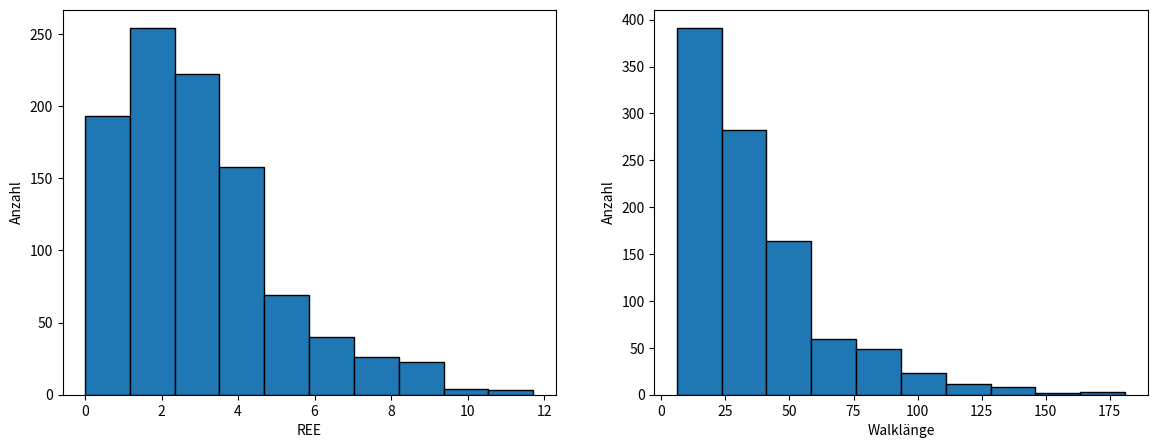

Write the Python code that produced this figure.
import numpy as np
import matplotlib.pyplot as plt
import random
from mpl_toolkits.mplot3d import Axes3D
from matplotlib.animation import FuncAnimation
import math


def Atom_ident(atom_coords):

    var_track = 0

    for i in range(3):
        number_str = f"{atom_coords[i]:.10g}"
            
        if '.' in number_str:
            number_str = number_str.rstrip('0').rstrip('.')
    
        sign_dig_len = len(number_str.replace('.', '').replace('-', ''))
        var_track += sign_dig_len
    
    if var_track == 3: # bei drei Gitteratompunkten 3
        #print("Gitteratom")
        return 1
    elif var_track == 5: # Bei drei fcc 5
        #print("FCC-Atom")
        return 2
    elif var_track == 9: # Bei drei interstetiellen 9
        #print("Interstetielles-Atom")
        return 3
    else:
        print("Uhm...?")
        return 0
    
def SAW_Diamonlattice(pol_length_diamond):
    point_latest_diamond = np.array([0.0] * 3)
    track_list_diamond = []
    track_list_diamond.append(point_latest_diamond[:].tolist()) # Wenn direkt als Listenelement/ohne append -> Error
    track_list_dir_diamond = []
    steps_diamond = 0

    moveset_grid = [
        [0.25, 0.25, 0.25],
        [-0.25, -0.25, 0.25],
        [-0.25, 0.25, -0.25],
        [0.25, -0.25, -0.25]
    ]
    moveset_fcc = [
        [-0.25, -0.25, 0.25],
        [0.25, 0.25, 0.25],
        [0.25, -0.25, -0.25],
        [-0.25, 0.25, -0.25]
    ]
    moveset_inter = [
        [-0.25, -0.25, -0.25],
        [0.25, 0.25, -0.25],
        [0.25, -0.25, 0.25],
        [-0.25, 0.25, 0.25]
    ]

    while True:

        point_latest_diamond = track_list_diamond[-1]
        if Atom_ident(point_latest_diamond) == 1:
            current_moveset = moveset_grid
        elif Atom_ident(point_latest_diamond) == 2:
            current_moveset = moveset_fcc
        elif Atom_ident(point_latest_diamond) == 3:
            current_moveset = moveset_inter
        else:
            print("Wat?")
            return None, None, None


        # Verhindern von backtracking
        if len(track_list_dir_diamond) >= 1:
            last_move = np.array(track_list_dir_diamond[-1])
            inverse_last_move = -last_move
            available_moves = [move for move in current_moveset if not np.array_equal(move, inverse_last_move)]
        else:
            available_moves = current_moveset

        #if not available_moves:
         #   break

        dim_choice = random.choice(available_moves)
        track_list_dir_diamond.append(dim_choice[:])
        point_latest_diamond += np.array(dim_choice)
        point_latest_diamond_list = point_latest_diamond.tolist()

        # Walk abbrechen / Walkbreak
        if point_latest_diamond_list not in track_list_diamond:
            track_list_diamond.append(point_latest_diamond_list[:])
        else:
            break
      
        steps_diamond += 1
        # Polymerlänge
        if isinstance(pol_length_diamond, int) and steps_diamond >= pol_length_diamond:
            break
        elif isinstance(pol_length_diamond, str) and pol_length_diamond == "inf":
            continue # Bei 'inf' wird der Walk fortgeführt bis Walkbreak
      
    # Für Experiment mit unterschiedlichen Nucleationsites nicht geeignet
    calced_REE = np.linalg.norm(point_latest_diamond)
    # Bei Poly_Call auskommentieren der prints empfohlen.
    #print(track_list_diamond)
    #print(f"REE: {calced_REE}")
    imp_length = len(track_list_diamond)
    #print(f"Walklänge: {imp_length}")
    #print(track_list_dir_diamond)
    return calced_REE, imp_length, track_list_diamond

def PolyCallSimpleDiamond(pol_length_diamond, itter_diamond: int, dist_diamond: bool):
    ree_list_diamond = []
    length_list_diamond = []
    # Liste für tatsächliche Funktion anpassen
    for i in range(itter_diamond):
        if dist_diamond:
            pol_length_diamond = polymer_lengths[i]
        else:
            pass
        # Funktion callen, Fehler auslassen
        ree, length, track_list_diamond = SAW_Diamonlattice(pol_length_diamond)
        if ree is not None and length is not None:
            ree_list_diamond.append(ree)
            length_list_diamond.append(length)
    # REE
    mean_ree_diamond = np.mean(ree_list_diamond)
    std_dev_ree_diamond = np.std(ree_list_diamond)
    median_ree_diamond = np.median(ree_list_diamond)
    # Walklänge
    mean_length_diamond = np.mean(length_list_diamond)
    std_dev_length_diamond = np.std(length_list_diamond)
    median_length_diamond = np.median(length_list_diamond)

    print(f"REE - Mittelwert: {mean_ree_diamond}, Standardabweichung: {std_dev_ree_diamond}, Median: {median_ree_diamond}")
    print(f"Walklänge - Mittelwert: {mean_length_diamond}, Standardabweichung: {std_dev_length_diamond}, Median: {median_length_diamond}")

    fig, axs = plt.subplots(1, 2, figsize=(14, 5))
    axs[0].hist(ree_list_diamond, bins=10, edgecolor='black')
    axs[0].set_xlabel('REE')
    axs[0].set_ylabel('Anzahl')
    axs[1].hist(length_list_diamond, bins=10, edgecolor='black')
    axs[1].set_xlabel('Walklänge')
    axs[1].set_ylabel('Anzahl')

    plt.show()

    return ree_list_diamond, length_list_diamond    

def Flory_Diamond(pol_length_diamond, itter_diamond: int, dist_diamond: bool):
    ree_list_diamond, length_list_diamond = PolyCallSimpleDiamond(pol_length_diamond, itter_diamond, dist_diamond)
    mean_ree_diamond = np.mean(ree_list_diamond)
    median_ree_diamond = np.median(ree_list_diamond)
    mean_length_diamond = np.mean(length_list_diamond)
    median_length_diamond = np.median(length_list_diamond)
    log_flory_1_Diamond = math.log(mean_ree_diamond) / math.log(mean_length_diamond)
    log_flory_2_Diamond = math.log(median_ree_diamond) / math.log(median_length_diamond)
    print(f"Mittlerer Exponent: {log_flory_1_Diamond}, Medianexponent: {log_flory_2_Diamond}")

Flory_Diamond("inf", 1000, False)

exit(1)

def SAW_D_dim(D, pol_length, lin_stiff):
    # Listen initiieren
    point_latest = [0] * D
    track_list = []
    track_list.append(point_latest[:]) # Wenn direkt als Listenelement/ohne append -> Error
    track_list_dim = []
    track_list_dir = []
    steps = 0

            # Verhindern von unendlichen Walks bei ungünstigen Eingaben oder Schleifenfehlern
######--------------------------------------------------------------------------------------------------######
    # Prüfen ob die Polymerlänge valid ist
    if not (isinstance(pol_length, int) or (isinstance(pol_length, str) and pol_length == "inf")):
        print("Kein valider Input für Polymerlänge")
        # raise ValueError("Kein valider Input für Polymerlänge") # statt print und return
        return None, None, None
    # Bei Unendlichem Walk in einer Dimension (ergo einer Richtung) Fehler werfen
    if D == 1 and (isinstance(pol_length, str) and pol_length == "inf"):
        print("Obacht!")
        # raise ValueError("Obacht!") # statt print und return
        return None, None, None
    # Bei unendlichem Walk und 100% Stiffness
    if lin_stiff == 1 and not pol_length != "inf":
        print("REE = inf")
        # raise ValueError("Wieso?") # statt print und return
        return None, None, None
    # Bei 1 Dimension und 0% Stiffness
    if D == 1 and lin_stiff == 0:
        print("Geht net")
        # raise ValueError("Geht net") # statt print und return
        return None, None, None
    
######--------------------------------------------------------------------------------------------------######

    # Walken
    while True:

        if lin_stiff == "None":
            rand_int = random.randint(0, D-1)
            track_list_dim.append(rand_int)

            # Verhindern von backtracking
            if len(track_list_dim) > 1 and track_list_dim[-1] == track_list_dim[-2]:
                # Wenn die gleiche Dimension wie letztes mal gewählt wurde, muss der walk weiter in die Richtung laufen, da der SAW nicht rückwärts laufen soll -> unendlicher Walk in D1 bei "inf"
                part_rand_dir = track_list_dir[-1] # Doch keine random direction
            else:
                part_rand_dir = random.choice([-1, 1]) # Hier aber random direction
            track_list_dir.append(part_rand_dir)
            point_latest[rand_int] += part_rand_dir

        else:
            y_n = round(random.random(), 2)
            # Bei 0.01-0.99
            if steps > 0 and y_n < lin_stiff:
                # Walk geht in gleicher Richtung weiter
                rand_dim = track_list_dim[-1]
                part_rand_dir = track_list_dir[-1]
            else:
                # Geht nicht geradeaus weiter
                rand_dim = random.randint(0, D-1)
    
                # Bei 0.00
                if lin_stiff == 0 and steps > 0:
                    # Neue Wahl ohne letzte Dimension
                    available_dims = [dim for dim in range(D) if dim != track_list_dim[-1]]
                    rand_dim = random.choice(available_dims)
                else:
                    rand_dim = random.randint(0, D-1)
                
                if len(track_list_dim) > 0 and rand_dim == track_list_dim[-1]:
                    part_rand_dir = track_list_dir[-1] # Doch keine random direction
                else:
                    part_rand_dir = random.choice([-1, 1]) # hier aber random direction
    
            track_list_dim.append(rand_dim)
            track_list_dir.append(part_rand_dir)
            point_latest[rand_dim] += part_rand_dir

        # Walk abbrechen / Walkbreak
        if point_latest not in track_list:
            track_list.append(point_latest[:])
        else:
            break

        steps += 1
        # Polymerlänge
        if isinstance(pol_length, int) and steps >= pol_length:
            break
        elif isinstance(pol_length, str) and pol_length == "inf":
            continue # Bei 'inf' wird der Walk fortgeführt bis Walkbreak

    # Für Experiment mit unterschiedlichen Nucleationsites nicht geeignet
    calced_REE = np.linalg.norm(point_latest)
    # Bei Poly_Call auskommentieren der prints empfohlen.
    #print(track_list)
    #print(f"REE: {calced_REE}")
    imp_length = len(track_list)
    #print(f"Walklänge: {imp_length}")
    #print(track_list_dir)
    #print(track_list_dim)
    return calced_REE, imp_length, track_list

def Rnd_Pol(mean, std_dev, num):
    
    normal_floats = np.random.normal(mean, std_dev, num)
    normal_integers = np.round(normal_floats).astype(int)
    abs_integers = abs(normal_integers)
    normal_integers_list = abs_integers.tolist()

    return normal_integers_list

imp_size = 400
polymer_lengths = Rnd_Pol(65, 2.5, imp_size)

def PolyCallSimple(D: int, pol_length, lin_stiff: float, itter: int, dist: bool):
    ree_list = []
    length_list = []
    # Liste für tatsächliche Funktion anpassen
    for i in range(itter):
        if dist:
            pol_length = polymer_lengths[i]
        else:
            pass
        # Funktion callen, Fehler auslassen
        ree, length, track_list = SAW_D_dim(D, pol_length, lin_stiff)
        if ree is not None and length is not None:
            ree_list.append(ree)
            length_list.append(length)
    # REE
    mean_ree = np.mean(ree_list)
    std_dev_ree = np.std(ree_list)
    median_ree = np.median(ree_list)
    # Walklänge
    mean_length = np.mean(length_list)
    std_dev_length = np.std(length_list)
    median_length = np.median(length_list)

    # Für Comps auskommentieren
    #print(f"REE - Mittelwert: {mean_ree}, Standardabweichung: {std_dev_ree}, Median: {median_ree}")
    #print(f"Walklänge - Mittelwert: {mean_length}, Standardabweichung: {std_dev_length}, Median: {median_length}")

    # Für Comps auskommentieren
    #fig, axs = plt.subplots(1, 2, figsize=(14, 5))
    #axs[0].hist(ree_list, bins=10, edgecolor='black')
    #axs[0].set_xlabel('REE')
    #axs[0].set_ylabel('Anzahl')
    #axs[1].hist(length_list, bins=10, edgecolor='black')
    #axs[1].set_xlabel('Walklänge')
    #axs[1].set_ylabel('Anzahl')

    #plt.show()

    return ree_list, length_list


#PolyCallSimple(3, "inf", "None", 1000, False)

def Flory_D_DIM(D: int, pol_length, lin_stiff: float, itter: int, dist: bool):
    ree_list, length_list = PolyCallSimple(D, pol_length, lin_stiff, itter, dist)
    mean_ree = np.mean(ree_list)
    median_ree = np.median(ree_list)
    mean_length = np.mean(length_list)
    median_length = np.median(length_list)
    log_flory_1_D = math.log(mean_ree) / math.log(mean_length)
    log_flory_2_D = math.log(median_ree) / math.log(median_length)
    print(f"Mittlerer Exponent: {log_flory_1_D}, Medianexponent: {log_flory_2_D}")

Flory_D_DIM(20, "inf", 0.01, 100, False)



# Define the FCC lattice vectors
a1 = np.array([0.5, 0.5, 0])
a2 = np.array([0.5, 0, 0.5])
a3 = np.array([0, 0.5, 0.5])
basis = np.array([[0, 0, 0], [0.25, 0.25, 0.25]])

def generate_diamond_lattice(n):
    points = []
    for i in range(-n, n+1):
        for j in range(-n, n+1):
            for k in range(-n, n+1):
                for b in basis:
                    point = i*a1 + j*a2 + k*a3 + b
                    points.append(point)
    return np.array(points)

def plot_diamond_lattice(points):
    fig = plt.figure()
    ax = fig.add_subplot(111, projection='3d')

    # Plot lattice points
    ax.scatter(points[:, 0], points[:, 1], points[:, 2], s=20, c='b', marker='o')

    # Connect each point to its 4 nearest neighbors
    for point in points:
        distances = np.linalg.norm(points - point, axis=1)
        nearest_indices = np.argsort(distances)[1:5]  # Skip the first one because it's the point itself
        for idx in nearest_indices:
            ax.plot([point[0], points[idx][0]], [point[1], points[idx][1]], [point[2], points[idx][2]], 'k-', lw=0.5)

    plt.show()

# Parameters
n = 1  # Size of the lattice (increase for more points)

# Generate and plot the lattice
points = generate_diamond_lattice(n)
plot_diamond_lattice(points)

def Atom_ident(atom_coords):

    var_track = 0

    for i in range(3):
        number_str = f"{atom_coords[i]:.10g}"
            
        if '.' in number_str:
            number_str = number_str.rstrip('0').rstrip('.')
    
        sign_dig_len = len(number_str.replace('.', '').replace('-', ''))
        var_track += sign_dig_len
    
    if var_track == 3: # bei drei Gitteratompunkten 3
        #print("Gitteratom")
        return 1
    elif var_track == 5: # Bei drei fcc 5
        #print("FCC-Atom")
        return 2
    elif var_track == 9: # Bei drei interstetiellen 9
        #print("Interstetielles-Atom")
        return 3
    else:
        print("Uhm...?")
        return 0
    
def SAW_Diamonlattice(pol_length_diamond):
    point_latest_diamond = np.array([0.0] * 3)
    track_list_diamond = []
    track_list_diamond.append(point_latest_diamond[:].tolist()) # Wenn direkt als Listenelement/ohne append -> Error
    track_list_dir_diamond = []
    steps_diamond = 0

    moveset_grid = [
        [0.25, 0.25, 0.25],
        [-0.25, -0.25, 0.25],
        [-0.25, 0.25, -0.25],
        [0.25, -0.25, -0.25]
    ]
    moveset_fcc = [
        [-0.25, -0.25, 0.25],
        [0.25, 0.25, 0.25],
        [0.25, -0.25, -0.25],
        [-0.25, 0.25, -0.25]
    ]
    moveset_inter = [
        [-0.25, -0.25, -0.25],
        [0.25, 0.25, -0.25],
        [0.25, -0.25, 0.25],
        [-0.25, 0.25, 0.25]
    ]

    while True:

        point_latest_diamond = track_list_diamond[-1]
        if Atom_ident(point_latest_diamond) == 1:
            current_moveset = moveset_grid
        elif Atom_ident(point_latest_diamond) == 2:
            current_moveset = moveset_fcc
        elif Atom_ident(point_latest_diamond) == 3:
            current_moveset = moveset_inter
        else:
            print("Wat?")
            return None, None, None


        # Verhindern von backtracking
        if len(track_list_dir_diamond) >= 1:
            last_move = np.array(track_list_dir_diamond[-1])
            inverse_last_move = -last_move
            available_moves = [move for move in current_moveset if not np.array_equal(move, inverse_last_move)]
        else:
            available_moves = current_moveset

        #if not available_moves:
         #   break

        dim_choice = random.choice(available_moves)
        track_list_dir_diamond.append(dim_choice[:])
        point_latest_diamond += np.array(dim_choice)
        point_latest_diamond_list = point_latest_diamond.tolist()

        # Walk abbrechen / Walkbreak
        if point_latest_diamond_list not in track_list_diamond:
            track_list_diamond.append(point_latest_diamond_list[:])
        else:
            break
      
        steps_diamond += 1
        # Polymerlänge
        if isinstance(pol_length_diamond, int) and steps_diamond >= pol_length_diamond:
            break
        elif isinstance(pol_length_diamond, str) and pol_length_diamond == "inf":
            continue # Bei 'inf' wird der Walk fortgeführt bis Walkbreak
      
    # Für Experiment mit unterschiedlichen Nucleationsites nicht geeignet
    calced_REE = np.linalg.norm(point_latest_diamond)
    # Bei Poly_Call auskommentieren der prints empfohlen.
    #print(track_list_diamond)
    #print(f"REE: {calced_REE}")
    imp_length = len(track_list_diamond)
    #print(f"Walklänge: {imp_length}")
    #print(track_list_dir_diamond)
    return calced_REE, imp_length, track_list_diamond

def update_graph(num, data, line):
    # update the data
    line.set_data(data[:2, :num])
    line.set_3d_properties(data[2, :num])
    return line,

def Visualize_Diamondlattice_Walk_3D(pol_length_diamond):
    calced_REE, imp_length, track_list = SAW_Diamonlattice(pol_length_diamond)
    
    data = np.array(track_list).T  # Transpose to separate x, y, z
    fig = plt.figure()
    ax = fig.add_subplot(111, projection='3d')
    
    # Creating a line which we will update
    line, = ax.plot(data[0, 0:1], data[1, 0:1], data[2, 0:1], 'r-')

    # Setting the labels
    ax.set_xlabel('X Axis')
    ax.set_ylabel('Y Axis')
    ax.set_zlabel('Z Axis')
    
    # Setting the limits
    ax.set_xlim([0, max(data[0])])
    ax.set_ylim([0, max(data[1])])
    ax.set_zlim([0, max(data[2])])

    # Creating the animation
    ani = FuncAnimation(fig, update_graph, frames=range(1, len(track_list)),
                        fargs=(data, line), blit=False, interval=100)  # interval in ms

    plt.show()

# Example usage of the function
Visualize_Diamondlattice_Walk_3D(20)

Visualize_Diamondlattice_Walk_3D("inf")

def SAW_D_dim(D, pol_length, lin_stiff):
    # Listen initiieren
    point_latest = [0] * D
    track_list = []
    track_list.append(point_latest[:]) # Wenn direkt als Listenelement/ohne append -> Error
    track_list_dim = []
    track_list_dir = []
    steps = 0

            # Verhindern von unendlichen Walks bei ungünstigen Eingaben oder Schleifenfehlern
######--------------------------------------------------------------------------------------------------######
    # Prüfen ob die Polymerlänge valid ist
    if not (isinstance(pol_length, int) or (isinstance(pol_length, str) and pol_length == "inf")):
        print("Kein valider Input für Polymerlänge")
        # raise ValueError("Kein valider Input für Polymerlänge") # statt print und return
        return
    # Bei Unendlichem Walk in einer Dimension (ergo einer Richtung) Fehler werfen
    if D == 1 and (isinstance(pol_length, str) and pol_length == "inf"):
        print("Obacht!")
        # raise ValueError("Obacht!") # statt print und return
        return
    # Bei unendlichem Walk und 100% Stiffness
    if lin_stiff == 1 and not pol_length != "inf":
        print("REE = inf")
        # raise ValueError("Wieso?") # statt print und return
        return
    # Bei 1 Dimension und 0% Stiffness
    if D == 1 and lin_stiff == 0:
        print("Geht net")
        # raise ValueError("Geht net") # statt print und return
        return
######--------------------------------------------------------------------------------------------------######

    # Walken
    while True:

        if lin_stiff == "None":
            rand_int = random.randint(0, D-1)
            track_list_dim.append(rand_int)

            # Verhindern von backtracking
            if len(track_list_dim) > 1 and track_list_dim[-1] == track_list_dim[-2]:
                # Wenn die gleiche Dimension wie letztes mal gewählt wurde, muss der walk weiter in die Richtung laufen, da der SAW nicht rückwärts laufen soll -> unendlicher Walk in D1 bei "inf"
                part_rand_dir = track_list_dir[-1] # Doch keine random direction
            else:
                part_rand_dir = random.choice([-1, 1]) # Hier aber random direction
            track_list_dir.append(part_rand_dir)
            point_latest[rand_int] += part_rand_dir

        else:
            y_n = round(random.random(), 2)
            # Bei 0.01-0.99
            if steps > 0 and y_n < lin_stiff:
                # Walk geht in gleicher Richtung weiter
                rand_dim = track_list_dim[-1]
                part_rand_dir = track_list_dir[-1]
            else:
                # Geht nicht geradeaus weiter
                rand_dim = random.randint(0, D-1)
    
                # Bei 0.00
                if lin_stiff == 0 and steps > 0:
                    # Neue Wahl ohne letzte Dimension
                    available_dims = [dim for dim in range(D) if dim != track_list_dim[-1]]
                    rand_dim = random.choice(available_dims)
                else:
                    rand_dim = random.randint(0, D-1)
                
                if len(track_list_dim) > 0 and rand_dim == track_list_dim[-1]:
                    part_rand_dir = track_list_dir[-1] # Doch keine random direction
                else:
                    part_rand_dir = random.choice([-1, 1]) # hier aber random direction
    
            track_list_dim.append(rand_dim)
            track_list_dir.append(part_rand_dir)
            point_latest[rand_dim] += part_rand_dir

        # Walk abbrechen / Walkbreak
        if point_latest not in track_list:
            track_list.append(point_latest[:])
        else:
            break

        steps += 1
        # Polymerlänge
        if isinstance(pol_length, int) and steps >= pol_length:
            break
        elif isinstance(pol_length, str) and pol_length == "inf":
            continue # Bei 'inf' wird der Walk fortgeführt bis Walkbreak

    # Für Experiment mit unterschiedlichen Nucleationsites nicht geeignet
    calced_REE = np.linalg.norm(point_latest)
    # Bei Poly_Call auskommentieren der prints empfohlen.
    print(track_list)
    #print(f"REE: {calced_REE}")
    imp_length = len(track_list)
    #print(f"Walklänge: {imp_length}")
    #print(track_list_dir)
    #print(track_list_dim)
    return calced_REE, imp_length, track_list

def Visualize_Walk_3D(pol_length_diamond, lin_stiff):
    calced_REE, imp_length, track_list = SAW_D_dim(3, pol_length_diamond, lin_stiff)
    fig = plt.figure()
    ax = fig.add_subplot(111, projection='3d')
    
    x_coords = [point[0] for point in track_list]
    y_coords = [point[1] for point in track_list]
    z_coords = [point[2] for point in track_list]

    ax.plot(x_coords, y_coords, z_coords)
    #ax.set_xlim([-2, 2])
    #ax.set_ylim([-2, 2])
    #ax.set_zlim([-2, 2])
    ax.set_xlabel('X-Axe')
    ax.set_ylabel('Y-Axe')
    ax.set_zlabel('Z-Axe')

    plt.show()

def Visualize_Walk_2D(pol_length_diamond, lin_stiff):
    calced_REE, imp_length, track_list = SAW_D_dim(2, pol_length_diamond, lin_stiff)
    fig = plt.figure()
    ax = fig.add_subplot(111)
    
    x_coords = [point[0] for point in track_list]
    y_coords = [point[1] for point in track_list]
    ax.plot(x_coords, y_coords, marker='o')
    
    #ax.set_xlim([-2, 2])
    #ax.set_ylim([-2, 2])
    ax.set_xlabel('X-Axe')
    ax.set_ylabel('Y-Axe')

    plt.show()
    
Visualize_Walk_2D(500, "None")
#Visualize_Walk_3D(500, "None")

point_latest = np.array([0.0] * 3)
track_list = []
def Atom_ident(atom_coords):

    var_track = 0

    for i in range(3):
        number_str = f"{atom_coords[i]:.10g}"
            
        if '.' in number_str:
            number_str = number_str.rstrip('0').rstrip('.')
    
        sign_dig_len = len(number_str.replace('.', '').replace('-', ''))
        var_track += sign_dig_len
    
    if var_track == 3: # bei drei Gitteratompunkten 3
        #print("Gitteratom")
        return 1
    elif var_track == 5: # Bei drei fcc 5
        #print("FCC-Atom")
        return 2
    elif var_track == 9: # Bei drei interstetiellen 9
        #print("Interstetielles-Atom")
        return 3
    else:
        print("Uhm...?")
        return 0



moveset_grid = [
        [0.25, 0.25, 0.25],
        [-0.25, -0.25, 0.25],
        [-0.25, 0.25, -0.25],
        [0.25, -0.25, -0.25]
    ]

#point_latest = track_list[-1]
if Atom_ident(point_latest) == 1:
    dim_choice = random.choice(moveset_grid)
    point_latest += np.array(dim_choice)
elif Atom_ident(point_latest) == 2:
    print("we dead")
elif Atom_ident(point_latest) == 3:
    print("we dead")

track_list.append(point_latest)
print(track_list)

def Deca_Comp_DIM(D_Start):
    if D_Start == 0:
        print("Minimaler Wert für Dimensionen ist 1")
        return
    d_comp_list = [i for i in range(D_Start, D_Start + 10)]
    print(d_comp_list)
comp_list_return = [0] * 10
hanspeter = np.arange(0, 1.1, 0.1).tolist()
roundhanspeter = [round(i, 1) for i in hanspeter]
print(roundhanspeter)
print(comp_list_return)
Deca_Comp_DIM(19)

def Rnd_Pol(mean, std_dev, num):

    normal_floats = np.random.normal(mean, std_dev, num)
    normal_integers = np.round(normal_floats).astype(int)
    abs_integers = abs(normal_integers)
    normal_integers_list = abs_integers.tolist()
    print(normal_integers_list)

    return normal_integers_list

mean = 0       # Mean of the distribution
std_dev = 1    # Standard deviation of the distribution
num = 1000    # Number of samples

Rnd_Pol(40, 1.5, 400)